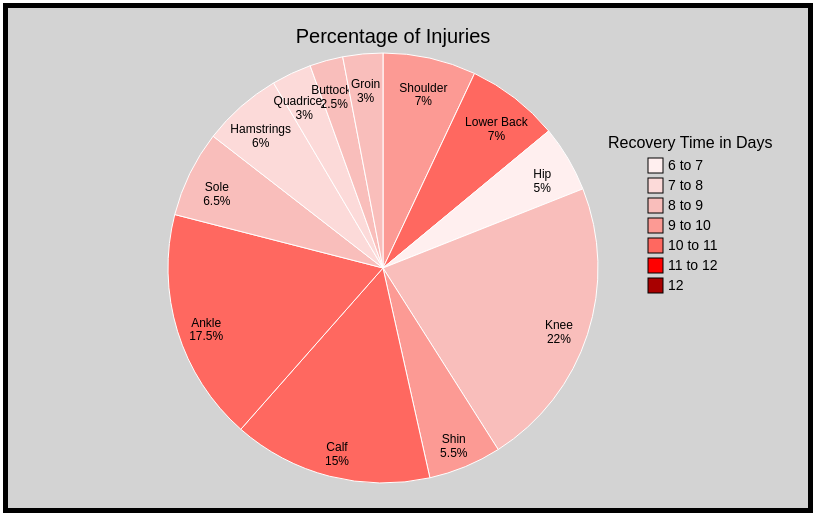
D3 v4 page, settled after 360 driven frames (6 s of simulated time); the page loaded 1 data file(s).



/* code for creating good visualization goes here */

/* I used this as the basis for my pie chart: https://bl.ocks.org/mbostock/3887235*/

var svg = d3.select("svg"),
    width = +svg.attr("width") - 50,
    height = +svg.attr("height") - 50,
    radius = Math.min(width, height) / 2,
    g = svg.append("g").attr("transform", "translate(375, 260)");

//I used this as the basis for the the title: http://www.d3noob.org/2013/01/adding-title-to-your-d3js-graph.html
svg.append("text")
	.attr("x", (width/2) + 10)
	.attr("y", (height / 2) - 190)
	.attr("text-anchor", "middle")
	.style("font-family", "sans-serif")
	.style("font-size", "20px")
	.text("Percentage of Injuries");

var color = ["#ffefef", "#fcdad9", "#f9bebb", "#fc9a94", "#ff6860", "#ff0000", "#a80000"];

var pie = d3.pie()
    .sort(null)
    .value(function(d) { return d.percentage; });

var path = d3.arc()
    .outerRadius(radius - 10)
    .innerRadius(0);

var label = d3.arc()
    .outerRadius(radius - 40)
    .innerRadius(radius - 40);

d3.csv("data/asics.csv", function(d) {
  d.population = +d.population;
  return d;
}, function(error, data) {
  if (error) throw error;

  var arc = g.selectAll(".arc")
	.data(pie(data))
    .enter().append("g")
    .attr("class", "arc");

  arc.append("path")
    .attr("d", path)
    .attr("fill", function(d) {
      	var recovery = d.data.recovery;
      	var tmp = Math.floor(recovery) - 6;
      	return color[tmp];
    });

  arc.append("text")
      .attr("transform", function(d) { return "translate(" + label.centroid(d) + ")"; })
      .attr("dy", "0.35em")
      .text(function(d) { return d.data.part; });

  arc.append("text")
  		.attr("transform", function(d) { return "translate(" + label.centroid(d) + ")";})
  		.attr("dy", "1.5em")
  		.text(function(d) { return d.data.percentage + "%";});	

  var legendRectSize = 18;
  var legendSpacing = 4;

});

// The following 3 links helped me understand the ordinal scale method:
	//https://github.com/d3/d3/blob/master/API.md#ordinal-scales
	//https://github.com/d3/d3-scale/blob/master/README.md#scaleOrdinal
	//https://github.com/d3/d3-scale
// I used these two links as the basis for the legend:
	//http://stackoverflow.com/questions/43196546/d3-legend-for-a-color-scale
	//http://www.competa.com/blog/d3-js-part-7-of-9-adding-a-legend-to-explain-the-data/

var colorscale = d3.scaleOrdinal()
	.domain(["6 to 7", "7 to 8", "8 to 9", "9 to 10", "10 to 11", "11 to 12", "12"])
	.range(color);

svg.append("text")
	.attr("x", 600)
	.attr("y", 140)
	.style("font-family", "sans-serif")
	.text("Recovery Time in Days");

drawColorScale();

function drawColorScale() {
	var legend = svg.selectAll(".legend")
		.data(colorscale.domain())
	  	.enter().append("g")
	  	.attr("transform", function(d, i) {
	  		return "translate(" + (width - 110) + "," + (150 + i * 20) + ")";
	  	})
	  	.attr("class", "legend");

  legend.append("rect")
  	.attr("width", 15)
  	.attr("height", 15)
  	.style('fill', colorscale);

  legend.append("text")
  	.text(function(d) {
  		return d;
  	})
  	.style("font-size", 14)
  	.style("font-family", "sans-serif")
  	.attr("y", 12)
  	.attr("x", 20);
 }

/* Answer assignment questions here:

1)
a) part: Part is encoded textually, using the layout pie chart to represent all possible body parts.

b) percentage: Percentage is encoded in a pie chart, with the area of the corresponding arc encoding the percentage of injury. There is also a text component for clarity.

c) recovery: Recovery is encoded with color, with the intensity of the color corresponding to the magnitude of the recovery time.

2) This is a good visualization because one can easily, by looking at any given body part's arc, determine the relative frequency of that part's injury percentage, as well as visualize the distribution of the percentage of all parts and easily determine which are the minimal and maximal in terms of both recovery time and percentage. 

*/


// ── student.js
/* put here any javascript code that you want to use in both
   bad.html and good.html */


### data: data/asics.csv
part, percentage, recovery
Shoulder, 7, 9
Lower Back, 7, 10
Hip, 5, 6.5
Knee, 22, 8.5
Shin, 5.5, 9.5
Calf, 15, 10
Ankle, 17.5, 10
Sole, 6.5, 8
Hamstrings, 6, 7.5
Quadriceps, 3, 7.5
Buttocks, 2.5, 8.5
Groin, 3, 8.5